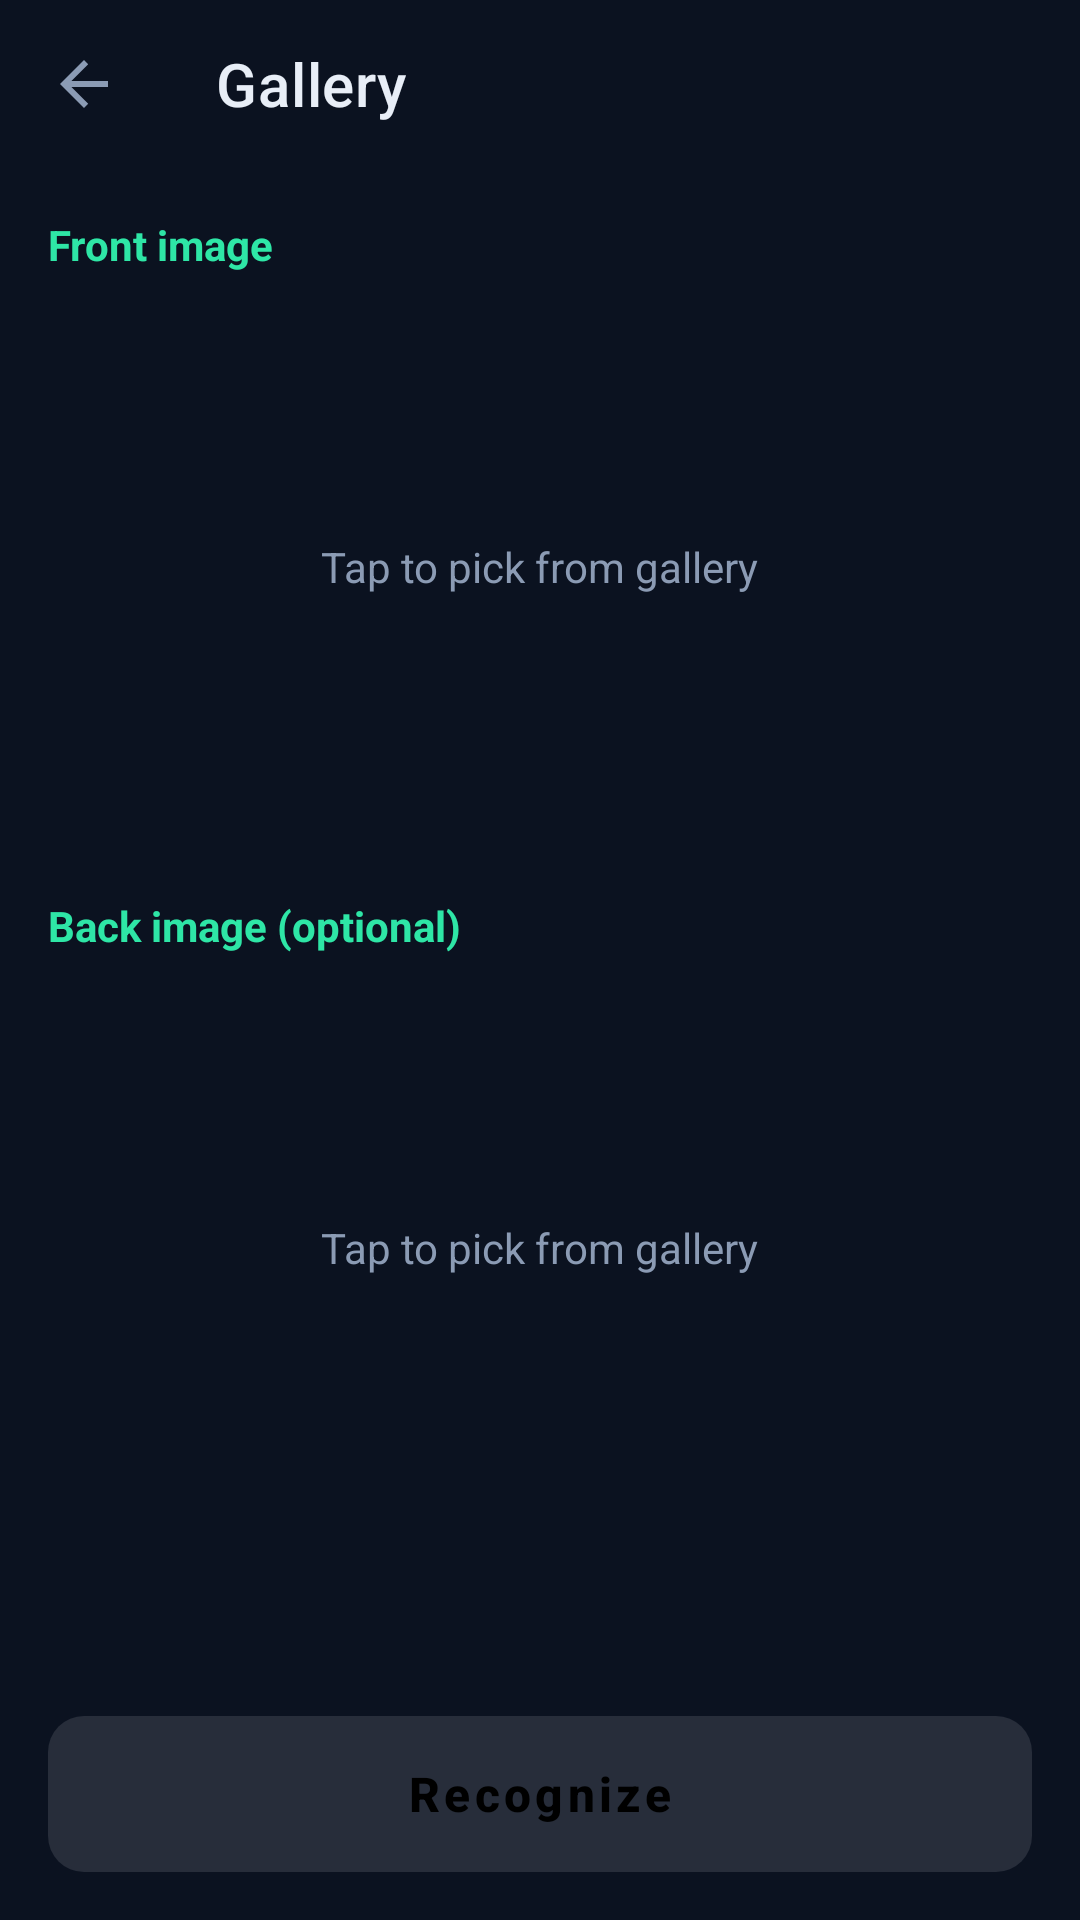

Produce the Android XML layout that renders to this screen, including the resource entries it uses.
<!-- AndroidManifest.xml: application theme Theme.DocumentReader -->
<!-- res/layout/activity_gallery.xml -->
<?xml version="1.0" encoding="utf-8"?>
<LinearLayout xmlns:android="http://schemas.android.com/apk/res/android"
    xmlns:app="http://schemas.android.com/apk/res-auto"
    android:layout_width="match_parent"
    android:layout_height="match_parent"
    android:background="@color/fp_bg"
    android:orientation="vertical">

    <com.google.android.material.appbar.MaterialToolbar
        android:id="@+id/toolbar"
        android:layout_width="match_parent"
        android:layout_height="wrap_content"
        android:background="@color/fp_bg"
        app:navigationIcon="?attr/homeAsUpIndicator"
        app:title="@string/gallery_title"
        app:titleTextColor="@color/fp_text" />

    <ScrollView
        android:layout_width="match_parent"
        android:layout_height="0dp"
        android:layout_weight="1"
        android:fillViewport="true">

        <LinearLayout
            android:layout_width="match_parent"
            android:layout_height="wrap_content"
            android:orientation="vertical"
            android:padding="16dp">

            <TextView
                android:layout_width="match_parent"
                android:layout_height="wrap_content"
                android:text="@string/gallery_front"
                android:textColor="@color/fp_accent"
                android:textSize="14sp"
                android:textStyle="bold" />

            <FrameLayout
                android:id="@+id/cardFront"
                android:layout_width="match_parent"
                android:layout_height="180dp"
                android:layout_marginTop="8dp"
                android:background="@drawable/bg_card"
                android:clickable="true"
                android:focusable="true"
                android:foreground="?attr/selectableItemBackground">

                <ImageView
                    android:id="@+id/imgFront"
                    android:layout_width="match_parent"
                    android:layout_height="match_parent"
                    android:contentDescription="@string/gallery_front"
                    android:padding="8dp"
                    android:scaleType="fitCenter" />

                <TextView
                    android:id="@+id/txtFrontPlaceholder"
                    android:layout_width="wrap_content"
                    android:layout_height="wrap_content"
                    android:layout_gravity="center"
                    android:text="@string/gallery_pick"
                    android:textColor="@color/fp_muted"
                    android:textSize="14sp" />

                <ImageButton
                    android:id="@+id/btnClearFront"
                    android:layout_width="36dp"
                    android:layout_height="36dp"
                    android:layout_gravity="top|end"
                    android:layout_margin="8dp"
                    android:background="@drawable/bg_chip"
                    android:clickable="true"
                    android:focusable="true"
                    android:contentDescription="@string/gallery_clear"
                    android:src="@android:drawable/ic_menu_close_clear_cancel"
                    android:visibility="gone" />
            </FrameLayout>

            <TextView
                android:layout_width="match_parent"
                android:layout_height="wrap_content"
                android:layout_marginTop="20dp"
                android:text="@string/gallery_back"
                android:textColor="@color/fp_accent"
                android:textSize="14sp"
                android:textStyle="bold" />

            <FrameLayout
                android:id="@+id/cardBack"
                android:layout_width="match_parent"
                android:layout_height="180dp"
                android:layout_marginTop="8dp"
                android:background="@drawable/bg_card"
                android:clickable="true"
                android:focusable="true"
                android:foreground="?attr/selectableItemBackground">

                <ImageView
                    android:id="@+id/imgBack"
                    android:layout_width="match_parent"
                    android:layout_height="match_parent"
                    android:contentDescription="@string/gallery_back"
                    android:padding="8dp"
                    android:scaleType="fitCenter" />

                <TextView
                    android:id="@+id/txtBackPlaceholder"
                    android:layout_width="wrap_content"
                    android:layout_height="wrap_content"
                    android:layout_gravity="center"
                    android:text="@string/gallery_pick"
                    android:textColor="@color/fp_muted"
                    android:textSize="14sp" />

                <ImageButton
                    android:id="@+id/btnClearBack"
                    android:layout_width="36dp"
                    android:layout_height="36dp"
                    android:layout_gravity="top|end"
                    android:layout_margin="8dp"
                    android:background="@drawable/bg_chip"
                    android:clickable="true"
                    android:focusable="true"
                    android:contentDescription="@string/gallery_clear"
                    android:src="@android:drawable/ic_menu_close_clear_cancel"
                    android:visibility="gone" />
            </FrameLayout>
        </LinearLayout>
    </ScrollView>

    <Button
        android:id="@+id/btnRecognize"
        android:layout_width="match_parent"
        android:layout_height="52dp"
        android:layout_margin="16dp"
        android:background="@drawable/bg_btn_accent"
        android:enabled="false"
        android:text="@string/gallery_recognize"
        android:textAllCaps="false"
        android:textColor="@android:color/black"
        android:textSize="16sp"
        android:textStyle="bold" />
</LinearLayout>
<!-- resources referenced by this layout -->
<resources>
  <color name="fp_accent">#2EE6A6</color>
  <color name="fp_bg">#0B1220</color>
  <color name="fp_muted">#8B9BB4</color>
  <color name="fp_text">#E8EEF7</color>
  <!-- drawable bg_btn_accent (drawable) -->
  <?xml version="1.0" encoding="utf-8"?>
  <shape xmlns:android="http://schemas.android.com/apk/res/android"
      android:shape="rectangle">
      <solid android:color="@color/fp_accent" />
      <corners android:radius="12dp" />
  </shape>
  <string name="gallery_back">Back image (optional)</string>
  <string name="gallery_clear">Clear</string>
  <string name="gallery_front">Front image</string>
  <string name="gallery_pick">Tap to pick from gallery</string>
  <string name="gallery_recognize">Recognize</string>
  <string name="gallery_title">Gallery</string>
  <style name="Theme.DocumentReader" parent="Theme.MaterialComponents.NoActionBar">
          <item name="colorPrimary">@color/fp_accent</item>
          <item name="colorPrimaryVariant">@color/fp_accent_dim</item>
          <item name="colorOnPrimary">@color/fp_bg</item>
          <item name="colorSecondary">@color/fp_accent</item>
          <item name="colorOnSecondary">@color/fp_bg</item>
          <item name="android:statusBarColor">@color/fp_bg</item>
          <item name="android:navigationBarColor">@color/fp_bg</item>
          <item name="android:windowBackground">@color/fp_bg</item>
          <item name="android:textColorPrimary">@color/fp_text</item>
          <item name="android:textColorSecondary">@color/fp_muted</item>
          <item name="colorSurface">@color/fp_surface</item>
          <item name="colorOnSurface">@color/fp_text</item>
      </style>
  <color name="fp_accent_dim">#1A4F44</color>
  <color name="fp_surface">#152033</color>
</resources>
